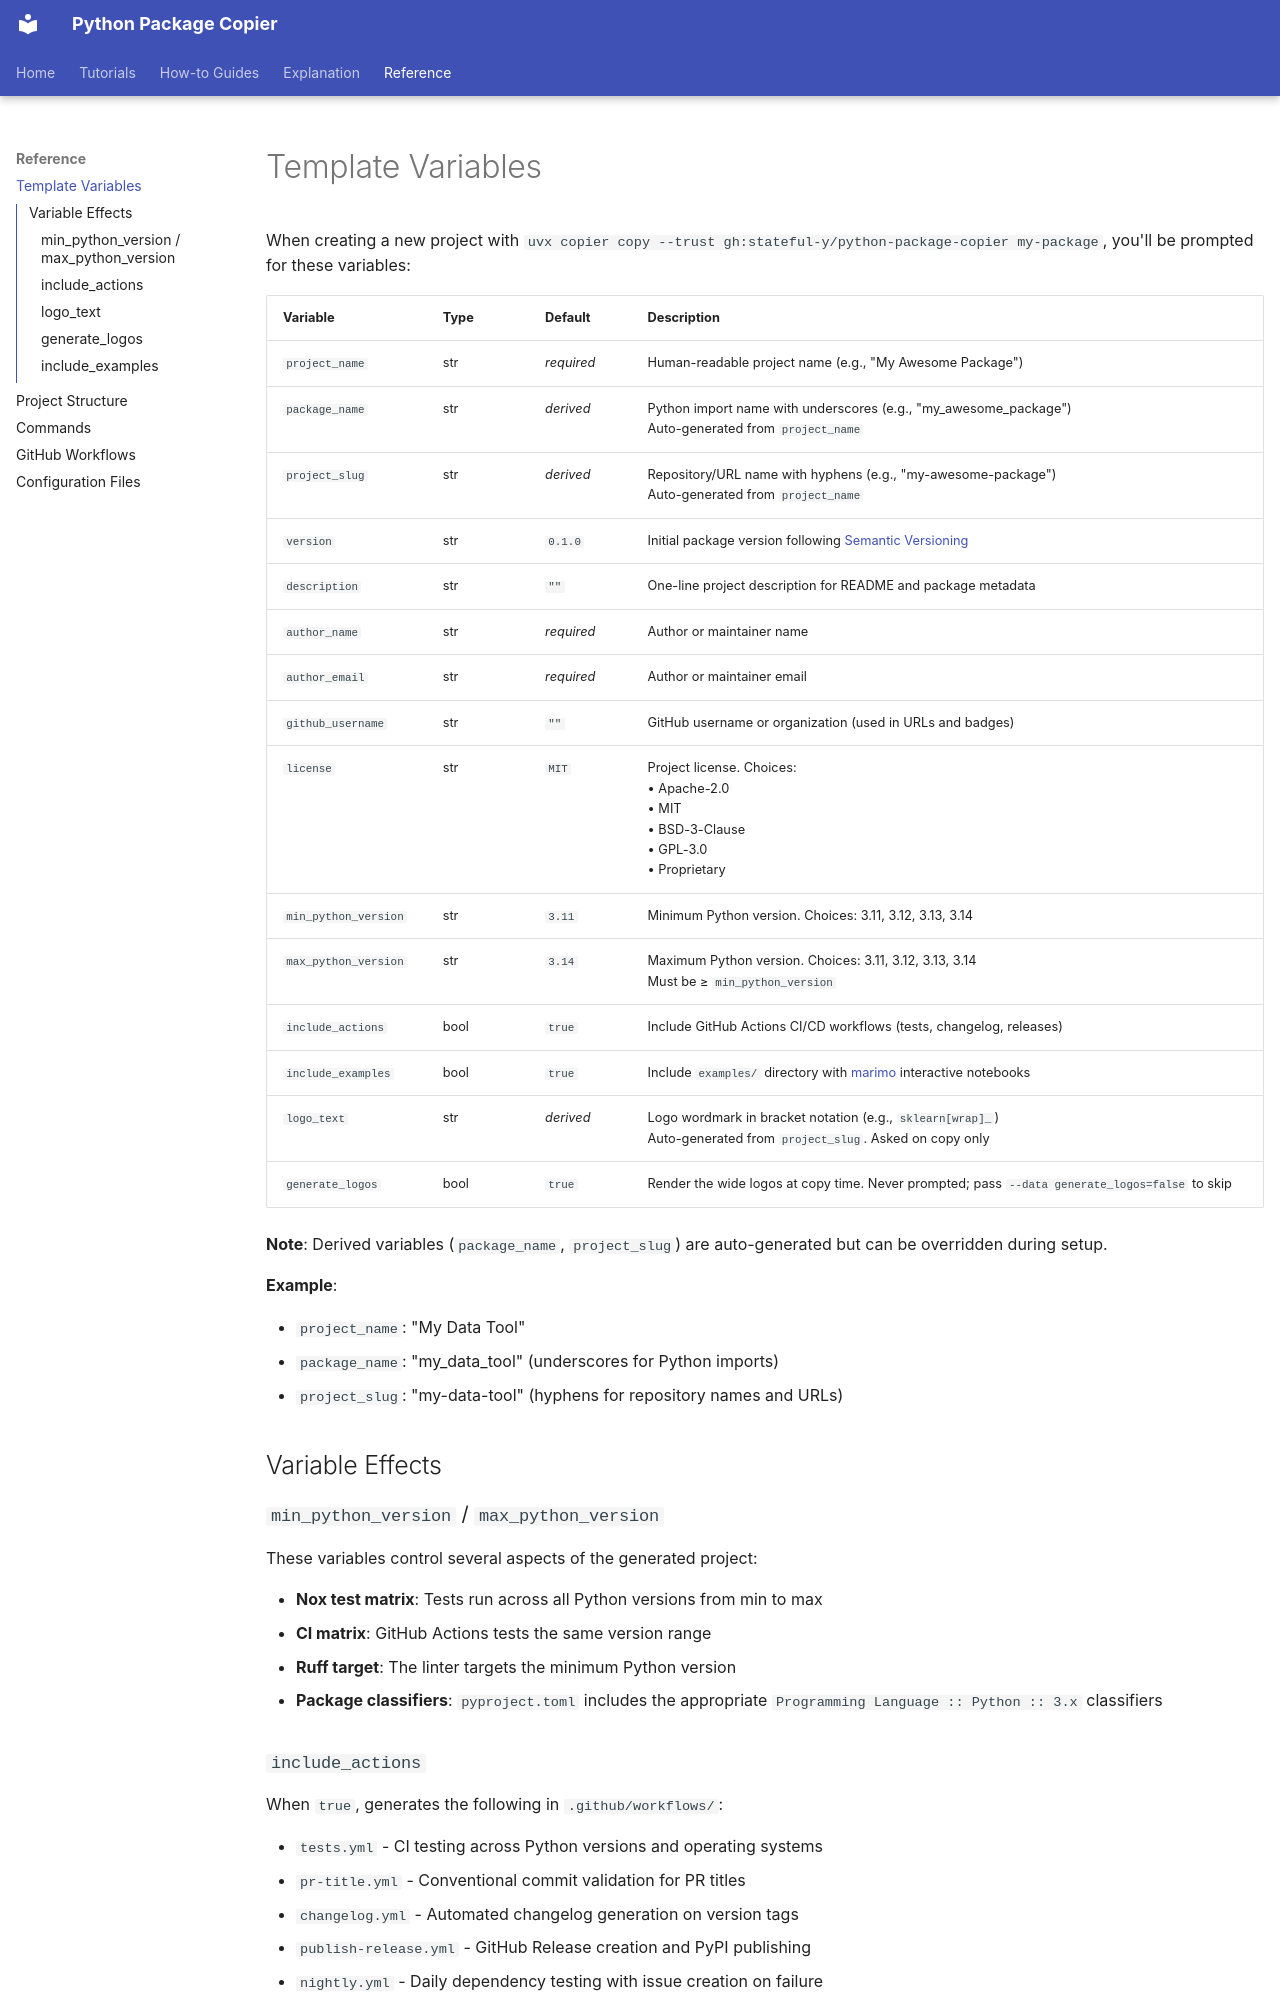

repository: stateful-y/python-package-copier · page: pages/reference/template-variables/index.html · generator: mkdocs

# Template Variables

When creating a new project with `uvx copier copy --trust gh:stateful-y/python-package-copier my-package`, you'll be prompted for these variables:

| Variable | Type | Default | Description |
|----------|------|---------|-------------|
| `project_name` | str | *required* | Human-readable project name (e.g., "My Awesome Package") |
| `package_name` | str | *derived* | Python import name with underscores (e.g., "my_awesome_package")<br>Auto-generated from `project_name` |
| `project_slug` | str | *derived* | Repository/URL name with hyphens (e.g., "my-awesome-package")<br>Auto-generated from `project_name` |
| `version` | str | `0.1.0` | Initial package version following [Semantic Versioning](https://semver.org/) |
| `description` | str | `""` | One-line project description for README and package metadata |
| `author_name` | str | *required* | Author or maintainer name |
| `author_email` | str | *required* | Author or maintainer email |
| `github_username` | str | `""` | GitHub username or organization (used in URLs and badges) |
| `license` | str | `MIT` | Project license. Choices:<br>• Apache-2.0<br>• MIT<br>• BSD-3-Clause<br>• GPL-3.0<br>• Proprietary |
| `min_python_version` | str | `3.11` | Minimum Python version. Choices: 3.11, 3.12, 3.13, 3.14 |
| `max_python_version` | str | `3.14` | Maximum Python version. Choices: 3.11, 3.12, 3.13, 3.14<br>Must be ≥ `min_python_version` |
| `include_actions` | bool | `true` | Include GitHub Actions CI/CD workflows (tests, changelog, releases) |
| `include_examples` | bool | `true` | Include `examples/` directory with [marimo](https://marimo.io/) interactive notebooks |
| `logo_text` | str | *derived* | Logo wordmark in bracket notation (e.g., `sklearn[wrap]_`)<br>Auto-generated from `project_slug`. Asked on copy only |
| `generate_logos` | bool | `true` | Render the wide logos at copy time. Never prompted; pass `--data generate_logos=false` to skip |

**Note**: Derived variables (`package_name`, `project_slug`) are auto-generated but can be overridden during setup.

**Example**:

- `project_name`: "My Data Tool"
- `package_name`: "my_data_tool" (underscores for Python imports)
- `project_slug`: "my-data-tool" (hyphens for repository names and URLs)

## Variable Effects

### `min_python_version` / `max_python_version`

These variables control several aspects of the generated project:

- **Nox test matrix**: Tests run across all Python versions from min to max
- **CI matrix**: GitHub Actions tests the same version range
- **Ruff target**: The linter targets the minimum Python version
- **Package classifiers**: `pyproject.toml` includes the appropriate `Programming Language :: Python :: 3.x` classifiers
